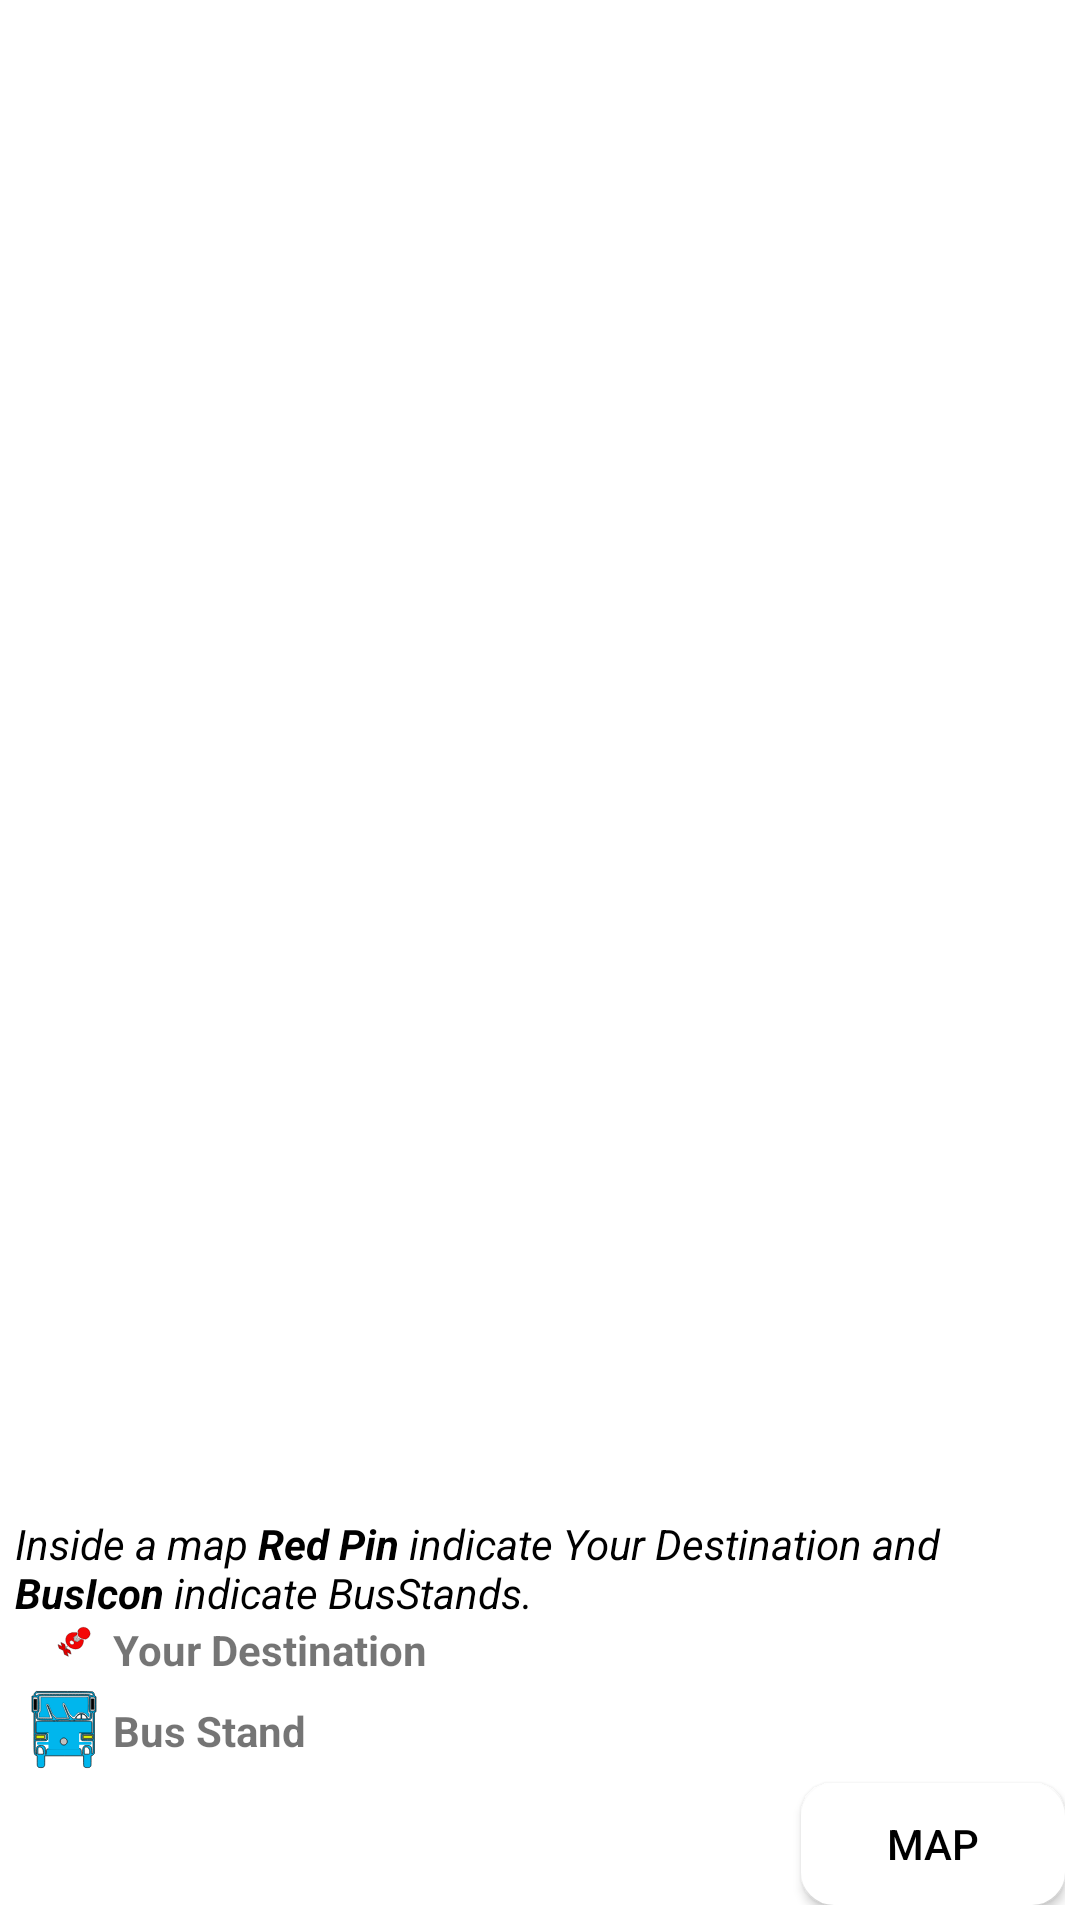

Write the Android layout XML for this screen, with the resource values it uses.
<!-- AndroidManifest.xml: application theme Theme.TheRoute -->
<!-- res/layout/activity_choose_bus_stand.xml -->
<?xml version="1.0" encoding="utf-8"?>
<androidx.constraintlayout.widget.ConstraintLayout xmlns:android="http://schemas.android.com/apk/res/android"
    xmlns:app="http://schemas.android.com/apk/res-auto"
    xmlns:tools="http://schemas.android.com/tools"
    android:layout_width="match_parent"
    android:layout_height="match_parent"
    tools:context=".ChooseBusStand">

    <ListView
        android:id="@+id/listViewoptionForBusStand"
        android:layout_width="0dp"
        android:layout_height="0dp"
        android:layout_marginTop="5dp"
        app:layout_constraintBottom_toTopOf="@+id/linearLayout4"
        app:layout_constraintEnd_toEndOf="parent"
        app:layout_constraintHorizontal_bias="0.5"
        app:layout_constraintStart_toStartOf="parent"
        app:layout_constraintTop_toTopOf="parent">

    </ListView>

    <LinearLayout
        android:id="@+id/linearLayout4"
        android:layout_width="0dp"
        android:layout_height="130dp"
        android:layout_margin="5dp"
        android:gravity="center|right"
        android:orientation="vertical"
        app:layout_constraintBottom_toBottomOf="parent"
        app:layout_constraintEnd_toEndOf="parent"
        app:layout_constraintHorizontal_bias="0.5"
        app:layout_constraintStart_toStartOf="parent">

        <TextView
            android:id="@+id/textView3"
            android:layout_width="match_parent"
            android:layout_height="wrap_content"
            android:text="@string/messageforuser1"
            android:textColor="@color/black" />

        <LinearLayout
            android:layout_width="match_parent"
            android:layout_height="wrap_content"
            android:gravity="center"
            android:orientation="horizontal">

            <ImageView
                android:id="@+id/imageView5"
                android:layout_width="66dp"
                android:layout_height="match_parent"
                android:layout_weight="1"
                android:contentDescription="@string/destination1"
                app:srcCompat="@drawable/ic__destination_pin" />

            <TextView
                android:id="@+id/textView4"
                android:layout_width="351dp"
                android:layout_height="wrap_content"
                android:layout_weight="1"
                android:text="@string/destinationtxt"
                android:textStyle="bold" />

        </LinearLayout>

        <LinearLayout
            android:layout_width="match_parent"
            android:layout_height="wrap_content"
            android:gravity="center"
            android:orientation="horizontal">

            <ImageView
                android:id="@+id/imageView6"
                android:layout_width="62dp"
                android:layout_height="wrap_content"
                android:layout_weight="1"
                android:contentDescription="@string/destination2"
                app:srcCompat="@drawable/ic_bus_icon_for_map" />

            <TextView
                android:id="@+id/textView5"
                android:layout_width="347dp"
                android:layout_height="wrap_content"
                android:layout_weight="1"
                android:text="@string/destinationtxt2"
                android:textStyle="bold" />

        </LinearLayout>

        <Button
            android:id="@+id/buttonToGoMap"
            android:layout_width="wrap_content"
            android:layout_height="match_parent"
            android:background="@drawable/broder_everything"
            android:text="@string/openmap"
            android:textColor="@color/black"
            app:backgroundTint="#FFFFFF" />
    </LinearLayout>

</androidx.constraintlayout.widget.ConstraintLayout>
<!-- resources referenced by this layout -->
<resources>
  <color name="black">#FF000000</color>
  <!-- drawable broder_everything (drawable) -->
  <?xml version="1.0" encoding="utf-8"?>
  <shape xmlns:android="http://schemas.android.com/apk/res/android">
      <solid android:color="@color/white"/>
      <stroke android:color="@color/background" android:width="2dp"/>
      <corners android:radius="10dp"/>
  </shape>
  <!-- drawable ic__destination_pin: vector/xml drawable (drawable, 8126 chars, omitted) -->
  <!-- drawable ic_bus_icon_for_map: vector/xml drawable (drawable, 6589 chars, omitted) -->
  <string name="destination1">Destination Icon</string>
  <string name="destination2">Bus Stand Icon</string>
  <string name="destinationtxt">Your Destination</string>
  <string name="destinationtxt2">Bus Stand</string>
  <string name="messageforuser1"> <i>Inside a map <b>Red Pin</b> indicate Your Destination and <b>BusIcon</b> indicate BusStands.</i></string>
  <string name="openmap">Map</string>
  <style name="Theme.TheRoute" parent="Theme.MaterialComponents.DayNight.DarkActionBar">
          
          <item name="colorPrimary">#03A9F4</item>
          <item name="colorPrimaryVariant">@color/purple_700</item>
          <item name="colorOnPrimary">@color/white</item>
          
          <item name="colorSecondary">@color/teal_200</item>
          <item name="colorSecondaryVariant">@color/teal_700</item>
          <item name="colorOnSecondary">@color/black</item>
          
          <item name="android:statusBarColor" tools:targetApi="l">?attr/colorPrimaryVariant</item>
          
      </style>
  <color name="white">#FFFFFFFF</color>
  <color name="background">#2F9CF4</color>
  <color name="purple_700">#379BEA</color>
  <color name="teal_200">#FF03DAC5</color>
  <color name="teal_700">#FF018786</color>
</resources>
